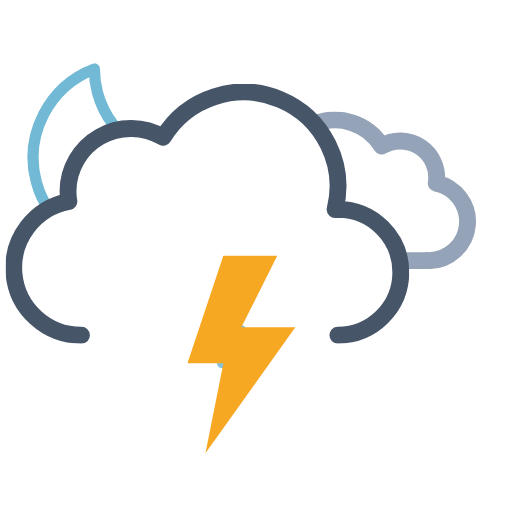
t = 0.00 s
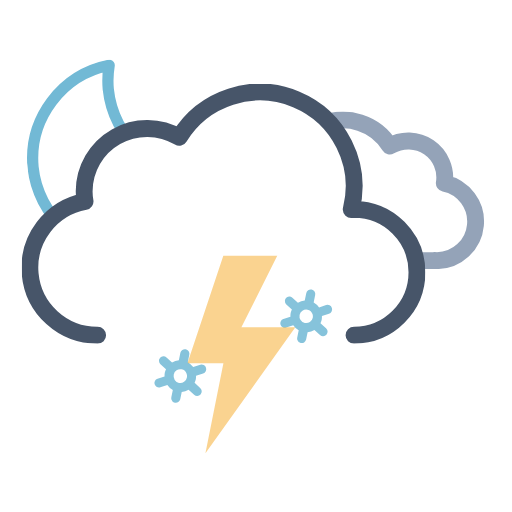
t = 1.20 s
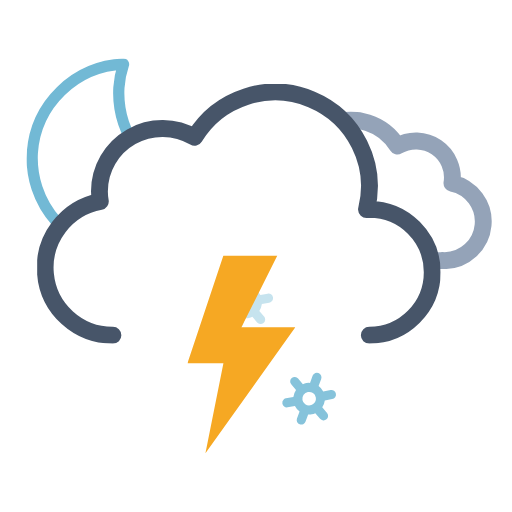
t = 2.33 s
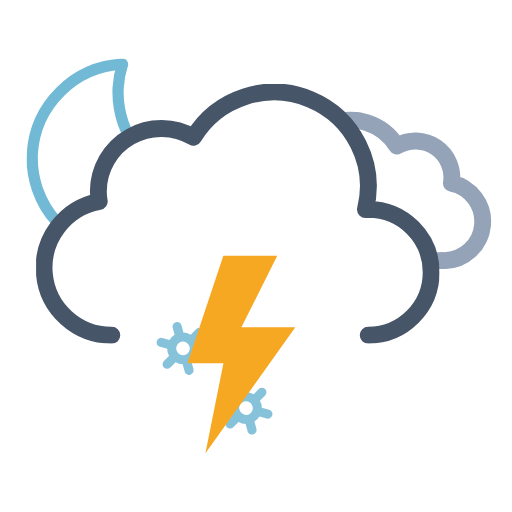
t = 3.75 s
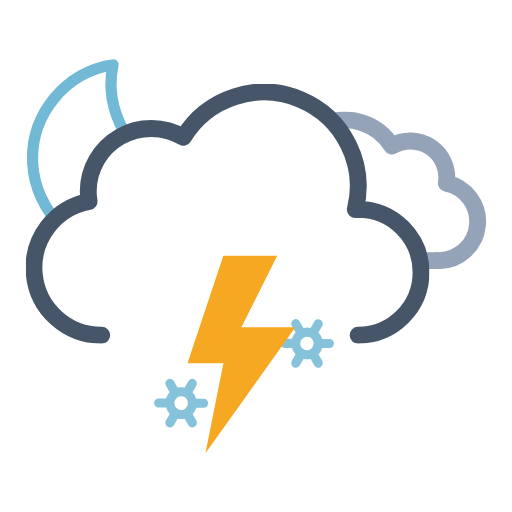
t = 4.50 s
t = 6.00 s: frame unchanged from t = 0.00 s, image omitted

The animated SVG that drew these frames (rendered in a browser with its animation timeline set to each time). Animation: 15 SMIL elements (animate=4,animateTransform=11); one cycle of 6.00 s, repeats indefinitely.

<svg xmlns="http://www.w3.org/2000/svg" xmlns:xlink="http://www.w3.org/1999/xlink" viewBox="41.222 65.722 455.556 455.556"><defs><symbol id="d" viewBox="0 0 178 178"><path fill="none" stroke="#72b9d5" stroke-linecap="round" stroke-linejoin="round" stroke-width="10" d="M163.6 110.4a84.8 84.8 0 01-85.4-84.3A83.3 83.3 0 0181 5 84.7 84.7 0 005 88.7 84.8 84.8 0 0090.4 173a85.2 85.2 0 0082.6-63.1 88 88 0 01-9.4.5Z"/></symbol><symbol id="f" viewBox="0 0 214.3 140.1"><path fill="none" stroke="#94a3b8" stroke-linejoin="round" stroke-width="15" d="M7.5 100.2a32.4 32.4 0 0032.4 32.4h129.8v-.1l2.3.1a34.8 34.8 0 006.5-68.9 32.4 32.4 0 00-48.5-33 48.6 48.6 0 00-88.6 37.1h-1.5a32.4 32.4 0 00-32.4 32.4Z"/></symbol><symbol id="g" viewBox="0 0 359 231"><path fill="none" stroke="#475569" stroke-linecap="round" stroke-linejoin="round" stroke-width="15" d="M295.5 223.5a56 56 0 000-112l-2.5.1a83.9 83.9 0 00-153-64.2 56 56 0 00-84.6 48.1 56.6 56.6 0 00.8 9 60 60 0 0011.2 119"/></symbol><symbol id="e" overflow="visible" viewBox="0 0 447.7 371.5"><g clip-path="url(#a)"><use xlink:href="#f" width="214.3" height="140.1" transform="translate(195.51 165.01)"><animateTransform additive="sum" attributeName="transform" dur="6s" repeatCount="indefinite" type="translate" values="-9 0; 9 0; -9 0"/></use></g><use xlink:href="#g" width="359" height="231" transform="translate(0 140.5)"><animateTransform additive="sum" attributeName="transform" dur="6s" repeatCount="indefinite" type="translate" values="-18 0; 18 0; -18 0"/></use></symbol><symbol id="c" viewBox="0 0 512 371.5"><g clip-path="url(#b)"><use xlink:href="#d" width="178" height="178" transform="translate(65 118)"><animateTransform additive="sum" attributeName="transform" dur="6s" repeatCount="indefinite" type="rotate" values="-15 86 86; 9 86 86; -15 86 86"/></use></g><use xlink:href="#e" width="447.7" height="371.5" transform="translate(64.34)"/></symbol><symbol id="h" overflow="visible" viewBox="0 0 155.2 48"><g><path fill="#86c3db" d="m41.2 30.5-5.8-3.3a13.7 13.7 0 000-6.4l5.8-3.3a4 4 0 001.5-5.5 4 4 0 00-5.6-1.5l-5.8 3.3a13.6 13.6 0 00-2.6-2 13.8 13.8 0 00-3-1.2V4a4 4 0 00-8.1 0v6.6a14.3 14.3 0 00-5.7 3.2l-5.8-3.3A4 4 0 00.5 12 4 4 0 002 17.5l5.8 3.3a13.7 13.7 0 000 6.4L2 30.5A4 4 0 00.5 36a4 4 0 003.6 2 4 4 0 002-.5l5.8-3.3a13.6 13.6 0 002.6 2 13.8 13.8 0 003 1.2V44a4 4 0 008 0v-6.6a14.2 14.2 0 005.8-3.2l5.8 3.3a4 4 0 002 .5 4 4 0 003.5-2 4 4 0 00-1.4-5.5Zm-22.6-1.3a6 6 0 01-2.3-8.2 6.1 6.1 0 015.3-3 6.2 6.2 0 013 .8A6 6 0 0127 27a6.1 6.1 0 01-8.3 2.2Z" opacity="0"><animateTransform additive="sum" attributeName="transform" dur="6s" repeatCount="indefinite" type="rotate" values="0 24 24; 360 24 24"/><animate id="t1" attributeName="opacity" begin="0s; t1.end+1s" dur="2s" keyTimes="0; .17; .83; 1" values="0; 1; 1; 0"/></path><animateTransform id="s1" additive="sum" attributeName="transform" begin="0s; s1.end+1s" dur="2s" type="translate" values="0 -36; 0 92;"/></g><g><path fill="#86c3db" d="m97.2 30.5-5.8-3.3a13.7 13.7 0 000-6.4l5.8-3.3a4 4 0 001.5-5.5 4 4 0 00-5.6-1.5l-5.8 3.3a13.6 13.6 0 00-2.6-2 13.8 13.8 0 00-3-1.2V4a4 4 0 00-8.1 0v6.6a14.3 14.3 0 00-5.7 3.2l-5.8-3.3a4 4 0 00-5.6 1.5 4 4 0 001.5 5.5l5.8 3.3a13.7 13.7 0 000 6.4L58 30.5a4 4 0 00-1.5 5.5 4 4 0 003.6 2 4 4 0 002-.5l5.8-3.3a13.6 13.6 0 002.6 2 13.8 13.8 0 003 1.2V44a4 4 0 008 0v-6.6a14.2 14.2 0 005.8-3.2l5.8 3.3a4 4 0 002 .5 4 4 0 003.5-2 4 4 0 00-1.4-5.5Zm-22.6-1.3a6 6 0 01-2.3-8.2 6.1 6.1 0 015.3-3 6.2 6.2 0 013 .8A6 6 0 0183 27a6.1 6.1 0 01-8.3 2.2Z" opacity="0"><animateTransform additive="sum" attributeName="transform" dur="6s" repeatCount="indefinite" type="rotate" values="0 80 24; 360 80 24"/><animate id="t2" attributeName="opacity" begin="-.83s; t2.end+1s" dur="2s" keyTimes="0; .17; .83; 1" values="0; 1; 1; 0"/></path><animateTransform id="s2" additive="sum" attributeName="transform" begin="-.83s; s2.end+1s" dur="2s" type="translate" values="0 -36; 0 92;"/></g><g><path fill="#86c3db" d="m153.2 30.5-5.8-3.3a13.7 13.7 0 000-6.4l5.8-3.3a4 4 0 001.5-5.5 4 4 0 00-5.6-1.5l-5.8 3.3a13.6 13.6 0 00-2.6-2 13.8 13.8 0 00-3-1.2V4a4 4 0 00-8.1 0v6.6a14.3 14.3 0 00-5.7 3.2l-5.8-3.3a4 4 0 00-5.6 1.5 4 4 0 001.5 5.5l5.8 3.3a13.7 13.7 0 000 6.4l-5.8 3.3a4 4 0 00-1.5 5.5 4 4 0 003.6 2 4 4 0 002-.5l5.8-3.3a13.6 13.6 0 002.6 2 13.8 13.8 0 003 1.2V44a4 4 0 008 0v-6.6a14.2 14.2 0 005.8-3.2l5.8 3.3a4 4 0 002 .5 4 4 0 003.5-2 4 4 0 00-1.4-5.5Zm-22.6-1.3a6 6 0 01-2.3-8.2 6.1 6.1 0 015.3-3 6.2 6.2 0 013 .8 6 6 0 012.2 8.2 6.1 6.1 0 01-8.2 2.2Z" opacity="0"><animateTransform additive="sum" attributeName="transform" dur="6s" repeatCount="indefinite" type="rotate" values="0 136 24; 360 136 24"/><animate id="t3" attributeName="opacity" begin=".83s; t3.end+1s" dur="2s" keyTimes="0; .17; .83; 1" values="0; 1; 1; 0"/></path><animateTransform id="s3" additive="sum" attributeName="transform" begin=".83s; s3.end+1s" dur="2s" type="translate" values="0 -36; 0 92;"/></g></symbol><symbol id="i" viewBox="0 0 96 176"><path fill="#f6a823" d="M32 0 0 96h32l-16 80L96 64H48L80 0H32z"><animate id="x1" attributeName="opacity" begin="0s; x1.end+.67s" dur="1.33s" keyTimes="0; .38; .5; .63; .75; .86; .94; 1" values="1; 1; 0; 1; 0; 1; 0; 1"/></path></symbol><clipPath id="a"><path fill="none" d="M351.5 308a56 56 0 00-56-56l-2.5.1A83.7 83.7 0 00211.5 148V0h236.2v308Z"><animateTransform additive="sum" attributeName="transform" dur="6s" repeatCount="indefinite" type="translate" values="-18 0; 18 0; -18 0"/></path></clipPath><clipPath id="b"><path fill="none" d="M276 148a83.8 83.8 0 00-71.4 40 56 56 0 00-84.6 48 56.6 56.6 0 00.8 9A60 60 0 0072 304H0V0h276Z"><animateTransform additive="sum" attributeName="transform" dur="6s" repeatCount="indefinite" type="translate" values="-18 0; 18 0; -18 0"/></path></clipPath></defs><use xlink:href="#c" width="512" height="371.5"/><use xlink:href="#h" width="155.2" height="48" transform="translate(178.4 338)"/><use xlink:href="#i" width="96" height="176" transform="translate(208 293)"/></svg>
